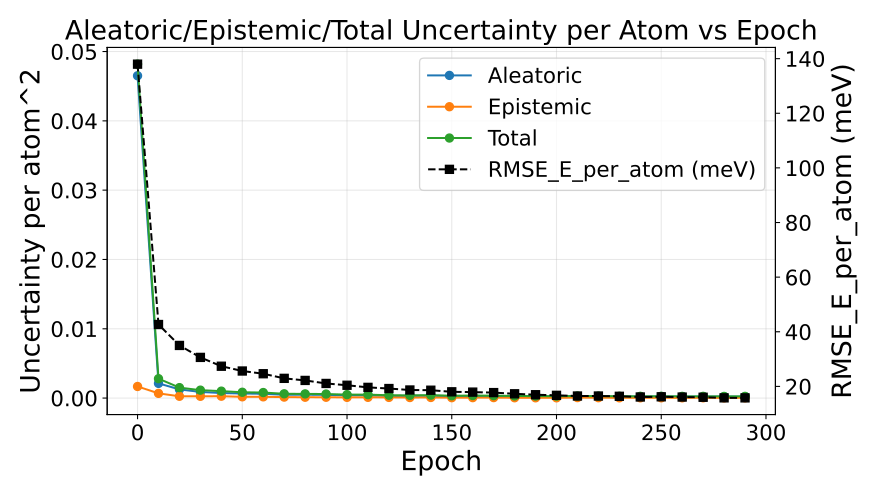

Values plotted in this chart, from the file beside it:
epoch, au_var, eu_var, tu_var, rmse_energy
0, 0.04651, 0.001673, 0.04818, 0.138
10, 0.00212, 0.0006784, 0.002798, 0.04266
20, 0.001248, 0.00026, 0.001508, 0.03499
30, 0.0008876, 0.0002559, 0.001144, 0.03061
40, 0.0007277, 0.0002712, 0.0009988, 0.02738
50, 0.0006562, 0.000183, 0.0008392, 0.02563
60, 0.0006204, 0.0001785, 0.0007989, 0.02463
70, 0.0004765, 0.0001421, 0.0006186, 0.02294
80, 0.0004832, 0.0001224, 0.0006056, 0.02218
90, 0.000464, 0.0001191, 0.0005831, 0.02108
100, 0.0003955, 0.0001029, 0.0004984, 0.02042
110, 0.0003895, 0.0001073, 0.0004968, 0.01964
120, 0.0003111, 9.711000619854531e-05, 0.0004082, 0.01921
130, 0.000315, 7.912772651814067e-05, 0.0003942, 0.01868
140, 0.0003389, 8.698077099297734e-05, 0.0004259, 0.0186
150, 0.0002805, 5.5525272162731196e-05, 0.000336, 0.01801
160, 0.0003034, 6.286426224360185e-05, 0.0003663, 0.0179
170, 0.0002832, 6.836119774779945e-05, 0.0003515, 0.01773
180, 0.0002588, 4.591297196566302e-05, 0.0003047, 0.01729
190, 0.0002476, 3.939253275268584e-05, 0.000287, 0.01695
200, 0.0002352, 3.647360007294083e-05, 0.0002717, 0.01673
210, 0.0002317, 6.889835383472018e-05, 0.0003006, 0.01648
220, 0.0002298, 5.332959013921936e-05, 0.0002832, 0.01648
230, 0.0002207, 3.8788124083498585e-05, 0.0002595, 0.01637
240, 0.0002153, 3.4984146962460724e-05, 0.0002503, 0.01612
250, 0.0002223, 3.5580688695608844e-05, 0.0002579, 0.01619
260, 0.0002105, 3.266332500525095e-05, 0.0002431, 0.01609
270, 0.0002105, 3.5945496202975846e-05, 0.0002464, 0.01602
280, 0.0002077, 2.9179228222915297e-05, 0.0002369, 0.0158
290, 0.0002089, 3.6949535989401735e-05, 0.0002458, 0.0158
